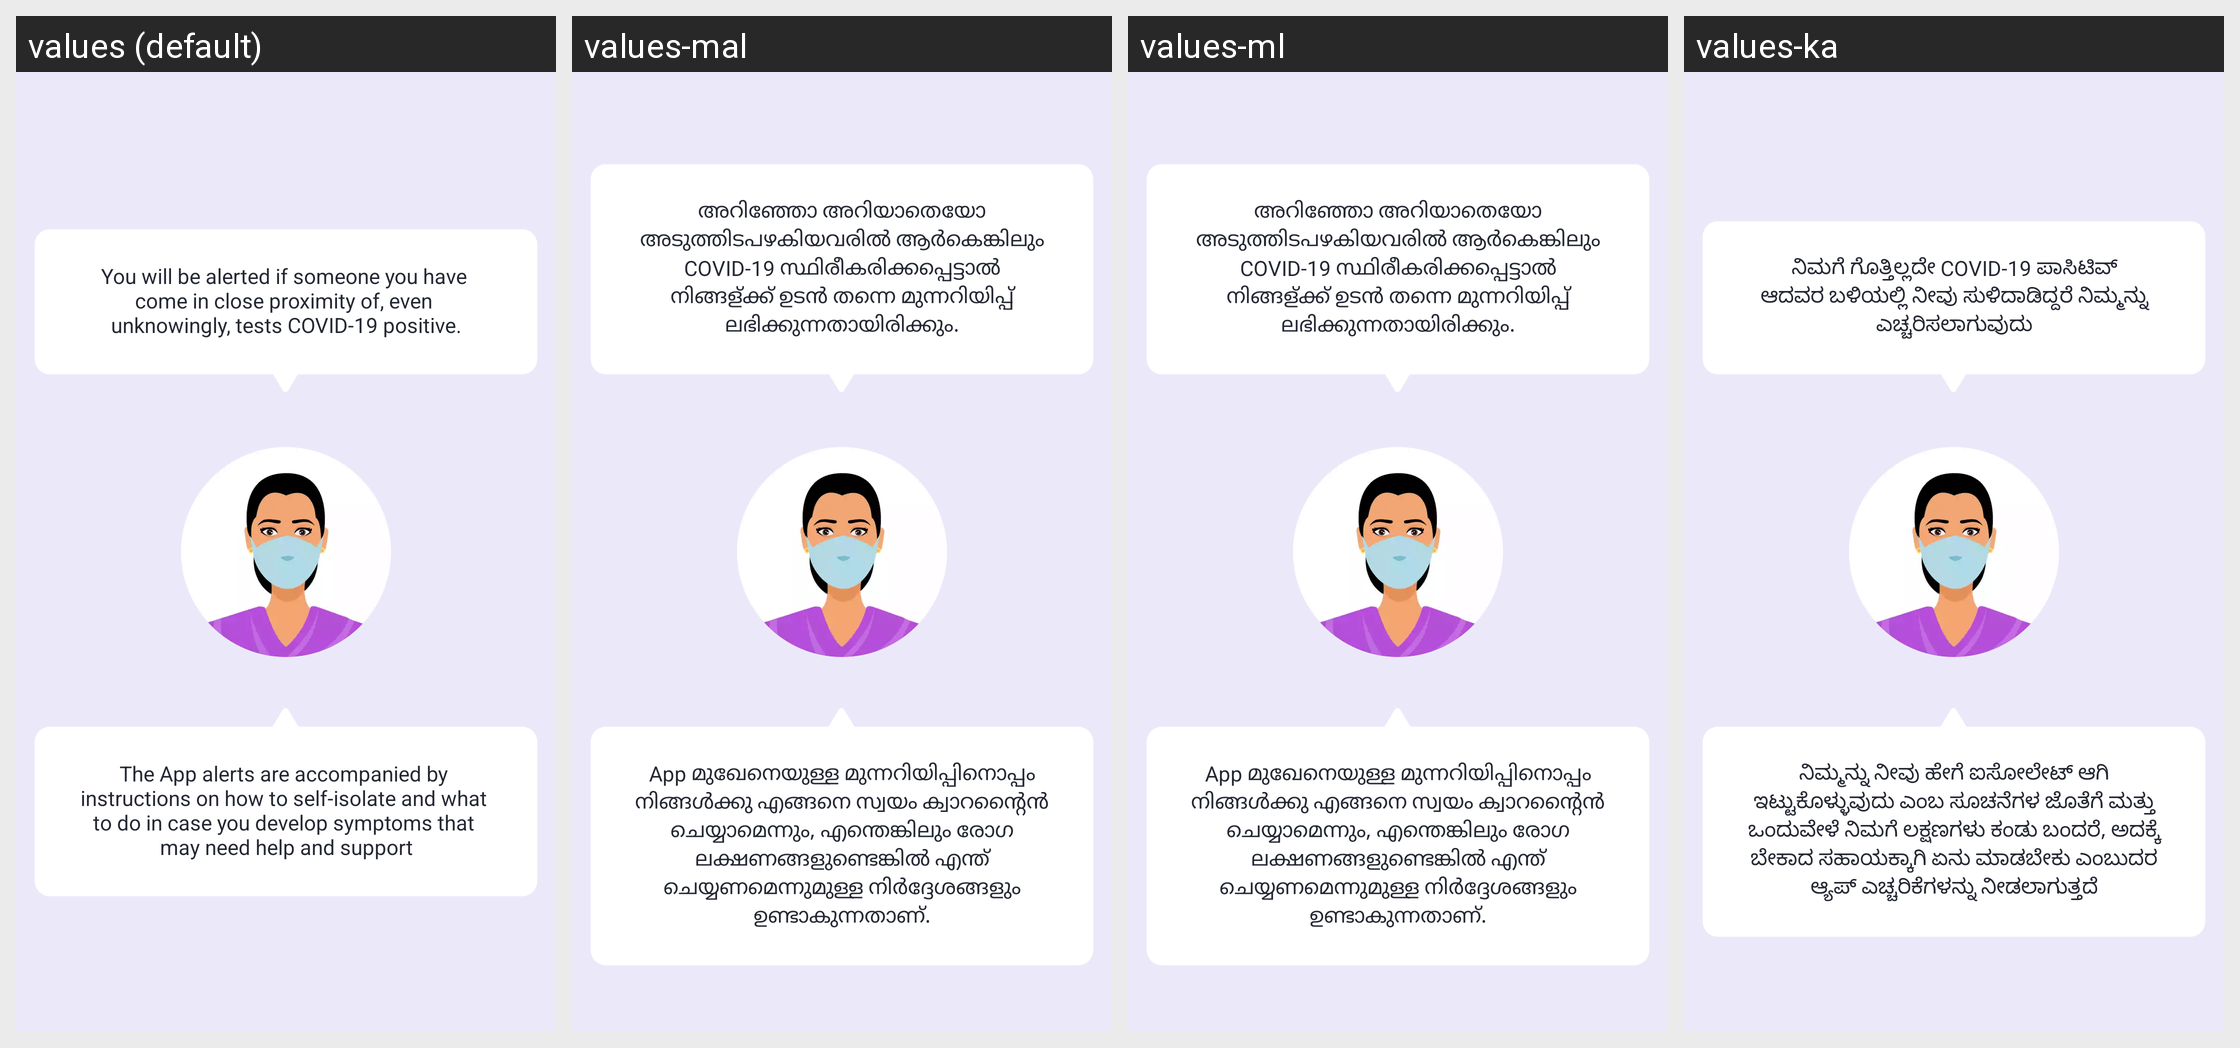

Here is an Android app screen in its default locale and in the app's own translations. Write out the translated-string differences for the strings that appear on this screen.
Android screen res/layout/fragment_third_on_board_intro.xml rendered under 4 locales, left to right: values (default), values-mal, values-ml, values-ka. Device: Nexus 5 (rendered at 1080×1920; each locale shown at half size, 540×960, under a caption strip naming it); theme AppTheme.
Other locales in the repository, not shown: values-as, values-ba, values-gu, values-hi, values-lus, values-ma, values-mai, values-od, values-pu, values-sat, values-ta, values-te, values-ur.
Strings drawn on this screen, with the default value and each locale's value (text and hints the layout hard-codes, and strings that could not be matched under every locale, appear in the picture but are not listed):

you_will_be_alerted_if
  values: You will be alerted if someone you have 
      come in close proximity of, even 
      unknowingly, tests COVID-19 positive.
  values-mal: അറിഞ്ഞോ അറിയാതെയോ അടുത്തിടപഴകിയവരിൽ ആർകെങ്കിലും COVID-19 സ്ഥിരീകരിക്കപ്പെട്ടാൽ നിങ്ങള്ക്ക് ഉടൻ തന്നെ മുന്നറിയിപ്പ് ലഭിക്കുന്നതായിരിക്കും.
  values-ml: അറിഞ്ഞോ അറിയാതെയോ അടുത്തിടപഴകിയവരിൽ ആർകെങ്കിലും COVID-19 സ്ഥിരീകരിക്കപ്പെട്ടാൽ നിങ്ങള്ക്ക് ഉടൻ തന്നെ മുന്നറിയിപ്പ് ലഭിക്കുന്നതായിരിക്കും.
  values-ka: ನಿಮಗೆ ಗೊತ್ತಿಲ್ಲದೇ COVID-19 ಪಾಸಿಟಿವ್ ಆದವರ ಬಳಿಯಲ್ಲಿ ನೀವು ಸುಳಿದಾಡಿದ್ದರೆ ನಿಮ್ಮನ್ನು ಎಚ್ಚರಿಸಲಾಗುವುದು

the_app_alerts_are_accompanied
  values: The App alerts are accompanied by 
      instructions on how to self-isolate and what 
      to do in case you develop symptoms that 
      may need help and support
  values-mal: App മുഖേനെയുള്ള മുന്നറിയിപ്പിനൊപ്പം നിങ്ങൾക്കു എങ്ങനെ സ്വയം ക്വാറന്റൈൻ ചെയ്യാമെന്നും, എന്തെങ്കിലും രോഗ ലക്ഷണങ്ങളുണ്ടെങ്കിൽ എന്ത് ചെയ്യണമെന്നുമുള്ള നിർദ്ദേശങ്ങളും ഉണ്ടാകുന്നതാണ്.
  values-ml: App മുഖേനെയുള്ള മുന്നറിയിപ്പിനൊപ്പം നിങ്ങൾക്കു എങ്ങനെ സ്വയം ക്വാറന്റൈൻ ചെയ്യാമെന്നും, എന്തെങ്കിലും രോഗ ലക്ഷണങ്ങളുണ്ടെങ്കിൽ എന്ത് ചെയ്യണമെന്നുമുള്ള നിർദ്ദേശങ്ങളും ഉണ്ടാകുന്നതാണ്.
  values-ka: ನಿಮ್ಮನ್ನು ನೀವು ಹೇಗೆ ಐಸೋಲೇಟ್ ಆಗಿ ಇಟ್ಟುಕೊಳ್ಳುವುದು ಎಂಬ ಸೂಚನೆಗಳ ಜೊತೆಗೆ ಮತ್ತು ಒಂದುವೇಳೆ ನಿಮಗೆ ಲಕ್ಷಣಗಳು ಕಂಡು ಬಂದರೆ, ಅದಕ್ಕೆ ಬೇಕಾದ ಸಹಾಯಕ್ಕಾಗಿ ಏನು ಮಾಡಬೇಕು ಎಂಬುದರ ಆ್ಯಪ್‌ ಎಚ್ಚರಿಕೆಗಳನ್ನು ನೀಡಲಾಗುತ್ತದೆ
